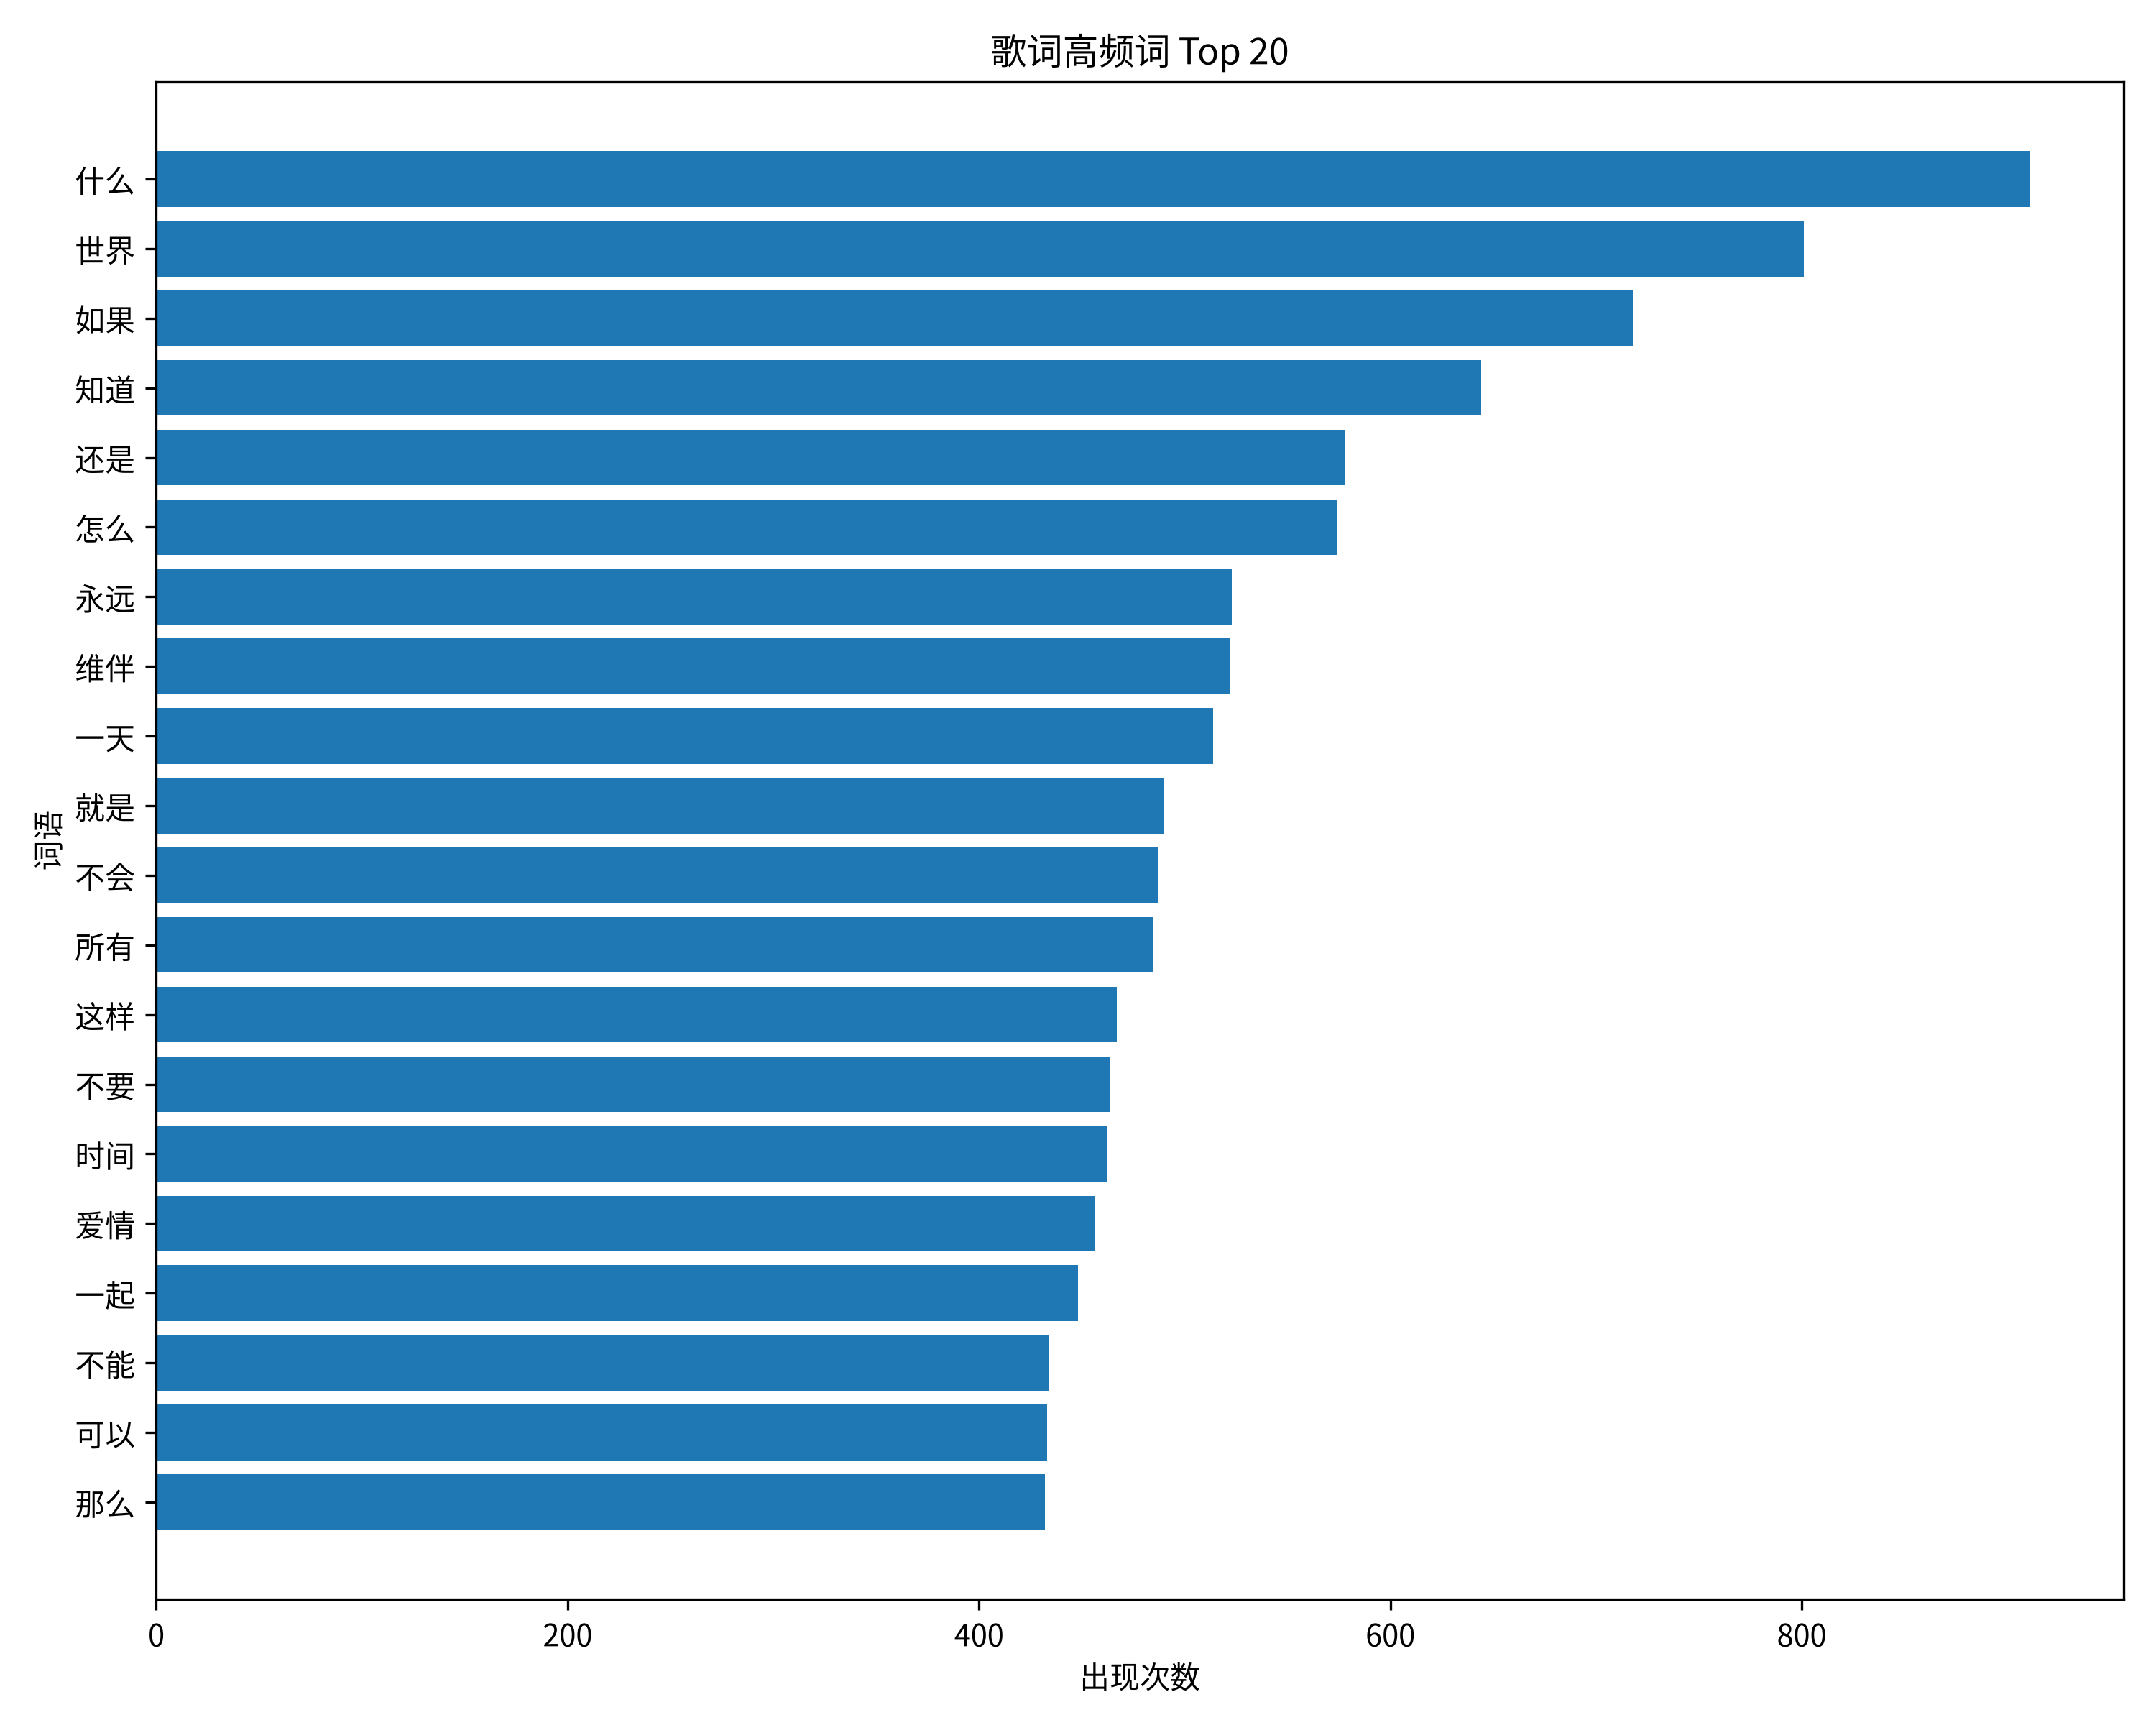

Data behind this chart, as committed beside it:
word, frequency, song_count, song_percentage
什么, 911, 358, 10.19
世界, 801, 384, 10.93
如果, 718, 243, 6.917
知道, 644, 245, 6.974
还是, 578, 264, 7.515
怎么, 574, 265, 7.543
永远, 523, 234, 6.661
维伴, 522, 34, 0.9678
一天, 514, 180, 5.124
就是, 490, 188, 5.352
不会, 487, 263, 7.486
所有, 485, 210, 5.978
这样, 467, 189, 5.38
不要, 464, 207, 5.892
时间, 462, 233, 6.633
爱情, 456, 192, 5.465
一起, 448, 202, 5.75
不能, 434, 194, 5.522
可以, 433, 214, 6.092
那么, 432, 192, 5.465
